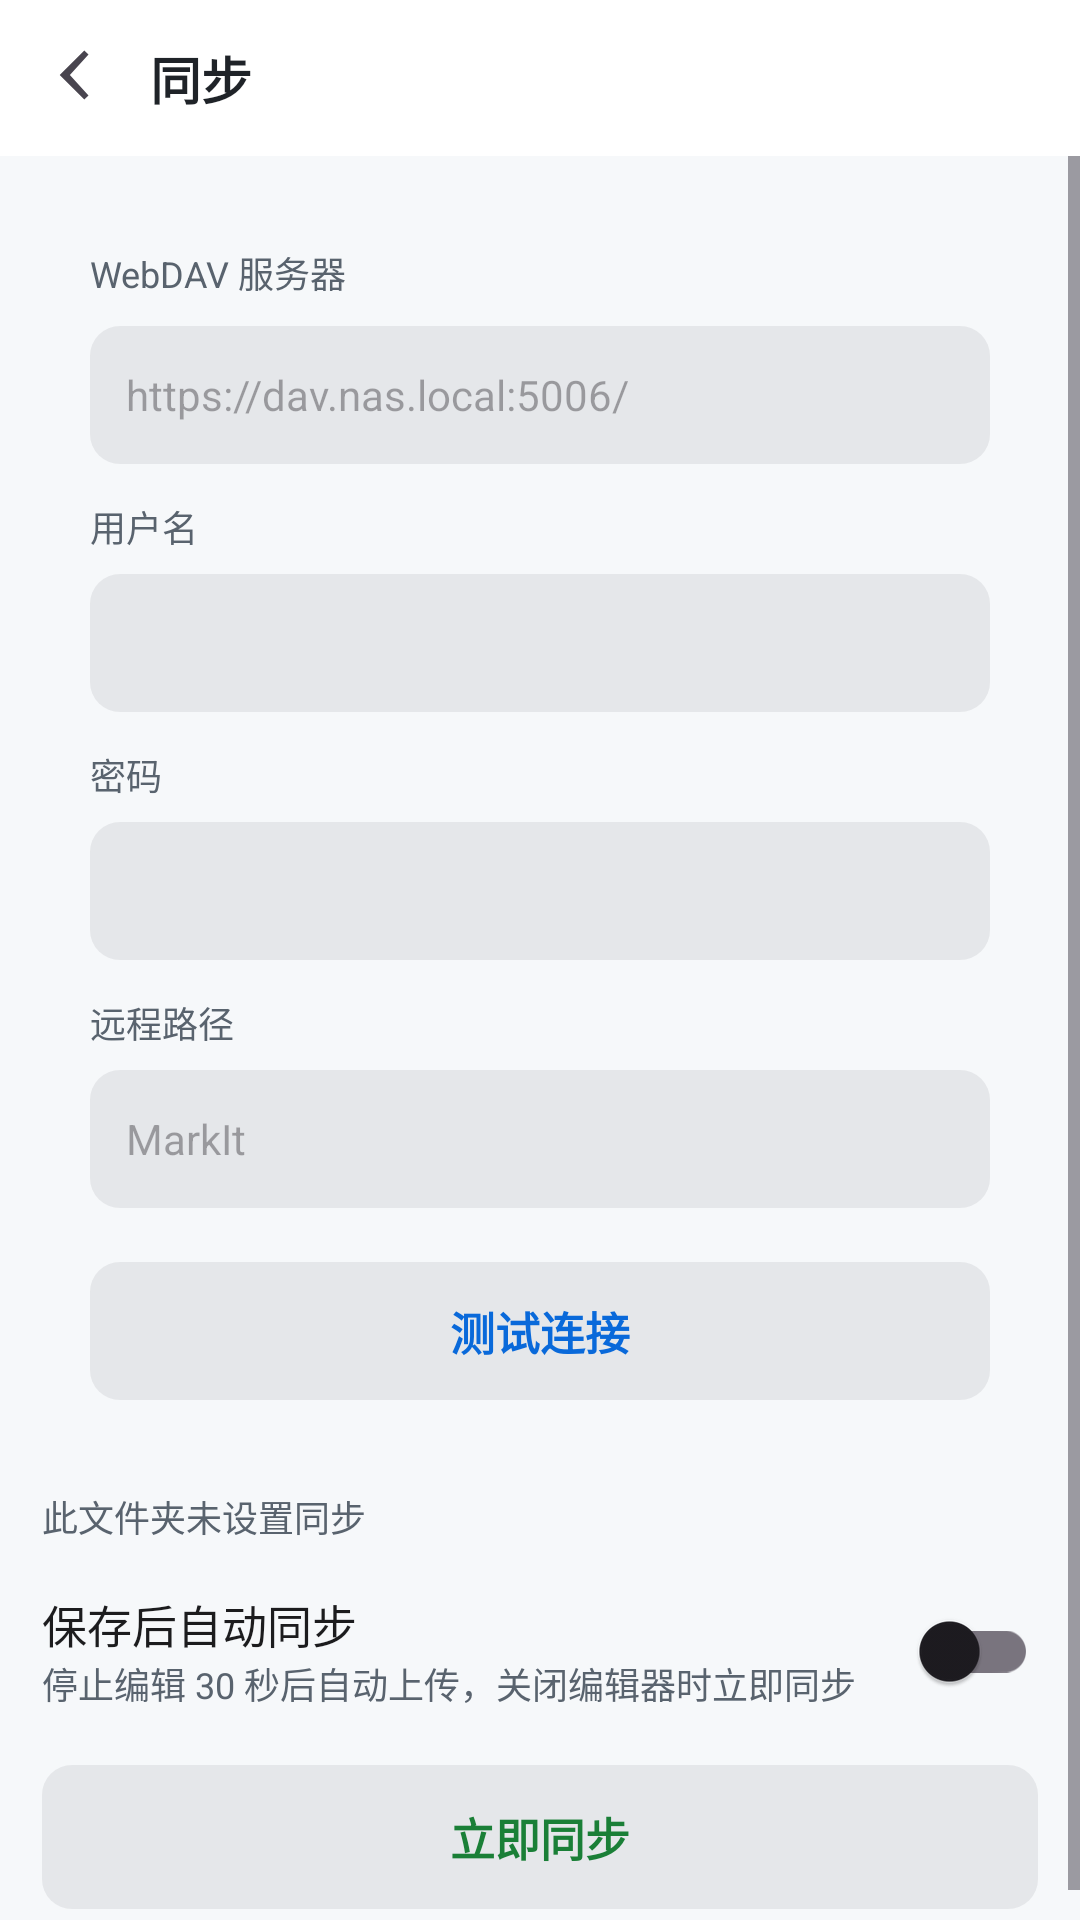

Layout XML and referenced resources for this Android screen:
<!-- AndroidManifest.xml: application theme Theme.Markit -->
<!-- res/layout/fragment_sync.xml -->
<?xml version="1.0" encoding="utf-8"?>
<LinearLayout xmlns:android="http://schemas.android.com/apk/res/android"
    android:layout_width="match_parent"
    android:layout_height="match_parent"
    android:orientation="vertical"
    android:background="@color/bg_inset">

    
    <LinearLayout
        android:id="@+id/syncTopBar"
        android:layout_width="match_parent"
        android:layout_height="wrap_content"
        android:minHeight="52dp"
        android:orientation="horizontal"
        android:gravity="center_vertical"
        android:background="@color/bg_canvas"
        android:paddingStart="6dp"
        android:paddingEnd="12dp">

        <ImageButton
            android:id="@+id/syncBack"
            android:layout_width="40dp"
            android:layout_height="40dp"
            android:src="@drawable/ic_arrow_back"
            android:background="?android:attr/selectableItemBackgroundBorderless"
            android:contentDescription="返回" />

        <TextView
            android:id="@+id/syncTitle"
            android:layout_width="0dp"
            android:layout_height="wrap_content"
            android:layout_weight="1"
            android:layout_marginStart="4dp"
            android:text="同步"
            android:textSize="17sp"
            android:textStyle="bold"
            android:textColor="@color/fg_default" />
    </LinearLayout>

    <ScrollView
        android:id="@+id/syncScroll"
        android:layout_width="match_parent"
        android:layout_height="0dp"
        android:layout_weight="1"
        android:fillViewport="true">

    <LinearLayout
        android:layout_width="match_parent"
        android:layout_height="wrap_content"
        android:orientation="vertical"
        android:padding="14dp">

        <LinearLayout
            android:layout_width="match_parent"
            android:layout_height="wrap_content"
            android:orientation="vertical"
            android:background="@drawable/bg_card"
            android:padding="16dp">

            <TextView android:layout_width="wrap_content" android:layout_height="wrap_content"
                android:text="WebDAV 服务器" android:textSize="12sp" android:textColor="@color/fg_muted" />

            <EditText android:id="@+id/davUrl" android:layout_width="match_parent"
                android:layout_height="46dp" android:layout_marginTop="9dp"
                android:background="@drawable/bg_search" android:paddingStart="12dp"
                android:paddingEnd="12dp" android:textSize="14sp"
                android:hint="https://dav.nas.local:5006/" android:inputType="textUri"
                android:importantForAutofill="no" />

            <TextView android:layout_width="wrap_content" android:layout_height="wrap_content"
                android:text="用户名" android:textSize="12sp" android:textColor="@color/fg_muted"
                android:layout_marginTop="12dp" />

            <EditText android:id="@+id/davUser" android:layout_width="match_parent"
                android:layout_height="46dp" android:layout_marginTop="7dp"
                android:background="@drawable/bg_search" android:paddingStart="12dp"
                android:paddingEnd="12dp" android:textSize="14sp"
                android:inputType="text" android:importantForAutofill="no" />

            <TextView android:layout_width="wrap_content" android:layout_height="wrap_content"
                android:text="密码" android:textSize="12sp" android:textColor="@color/fg_muted"
                android:layout_marginTop="12dp" />

            <EditText android:id="@+id/davPass" android:layout_width="match_parent"
                android:layout_height="46dp" android:layout_marginTop="7dp"
                android:background="@drawable/bg_search" android:paddingStart="12dp"
                android:paddingEnd="12dp" android:textSize="14sp"
                android:inputType="textPassword" android:importantForAutofill="no" />

            <TextView android:layout_width="wrap_content" android:layout_height="wrap_content"
                android:text="远程路径" android:textSize="12sp" android:textColor="@color/fg_muted"
                android:layout_marginTop="12dp" />

            <EditText android:id="@+id/davPath" android:layout_width="match_parent"
                android:layout_height="46dp" android:layout_marginTop="7dp"
                android:background="@drawable/bg_search" android:paddingStart="12dp"
                android:paddingEnd="12dp" android:textSize="14sp"
                android:hint="MarkIt" android:inputType="text"
                android:importantForAutofill="no" />

            <TextView android:id="@+id/btnTest" android:layout_width="match_parent"
                android:layout_height="46dp" android:layout_marginTop="18dp"
                android:background="@drawable/bg_search" android:gravity="center"
                android:text="测试连接" android:textSize="15sp" android:textStyle="bold"
                android:textColor="@color/accent" />
        </LinearLayout>

        <TextView android:id="@+id/syncStatus" android:layout_width="match_parent"
            android:layout_height="wrap_content" android:layout_marginTop="14dp"
            android:layout_marginBottom="12dp" android:textSize="12sp" android:textColor="@color/fg_muted"
            android:text="此文件夹未设置同步" />

        <LinearLayout android:layout_width="match_parent" android:layout_height="wrap_content"
            android:orientation="horizontal" android:gravity="center_vertical"
            android:layout_marginBottom="14dp">
            <LinearLayout android:layout_width="0dp" android:layout_height="wrap_content"
                android:layout_weight="1" android:orientation="vertical">
                <TextView android:layout_width="wrap_content" android:layout_height="wrap_content"
                    android:text="保存后自动同步" android:textSize="15sp" android:textColor="#1C1C1E" />
                <TextView android:layout_width="wrap_content" android:layout_height="wrap_content"
                    android:text="停止编辑 30 秒后自动上传，关闭编辑器时立即同步"
                    android:textSize="12sp" android:textColor="@color/fg_muted" />
            </LinearLayout>
            <androidx.appcompat.widget.SwitchCompat android:id="@+id/swAutoSync"
                android:layout_width="wrap_content" android:layout_height="wrap_content" />
        </LinearLayout>

        <TextView android:id="@+id/btnSyncNow" android:layout_width="match_parent"
            android:layout_height="48dp" android:background="@drawable/bg_search"
            android:gravity="center" android:text="立即同步"
            android:textSize="15sp" android:textStyle="bold" android:textColor="@color/success" />

        <TextView android:id="@+id/btnRemoveSync" android:layout_width="match_parent"
            android:layout_height="46dp" android:layout_marginTop="10dp"
            android:background="@drawable/bg_search" android:gravity="center"
            android:text="停止同步此文件夹" android:textSize="14sp"
            android:textColor="@color/danger" android:visibility="gone" />

    </LinearLayout>
    </ScrollView>
</LinearLayout>
<!-- resources referenced by this layout -->
<resources>
  <color name="accent">#0969DA</color>
  <color name="bg_canvas">#FFFFFF</color>
  <color name="bg_inset">#F6F8FA</color>
  <color name="danger">#CF222E</color>
  <color name="fg_default">#1F2328</color>
  <color name="fg_muted">#59636E</color>
  <color name="success">#1A7F37</color>
  <!-- drawable bg_search (drawable) -->
  <?xml version="1.0" encoding="utf-8"?>
  <shape xmlns:android="http://schemas.android.com/apk/res/android" android:shape="rectangle">
      <solid android:color="#22767680" />
      <corners android:radius="10dp" />
  </shape>
  <!-- drawable ic_arrow_back (drawable) -->
  <?xml version="1.0" encoding="utf-8"?>
  <vector xmlns:android="http://schemas.android.com/apk/res/android"
      android:width="24dp" android:height="24dp"
      android:viewportWidth="24" android:viewportHeight="24"
      android:tint="?attr/colorControlNormal">
      <path android:fillColor="@android:color/white"
          android:pathData="M15.5,4.2 L14.1,2.8 L5.9,11 L14.1,19.2 L15.5,17.8 L9.3,11 Z" />
  </vector>
  <style name="Theme.Markit" parent="Theme.Material3.DayNight.NoActionBar">
          <item name="colorPrimary">@color/accent</item>
          <item name="android:windowBackground">@color/bg_canvas</item>
          
          <item name="android:statusBarColor">@android:color/transparent</item>
          <item name="android:navigationBarColor">@android:color/transparent</item>
      </style>
</resources>
